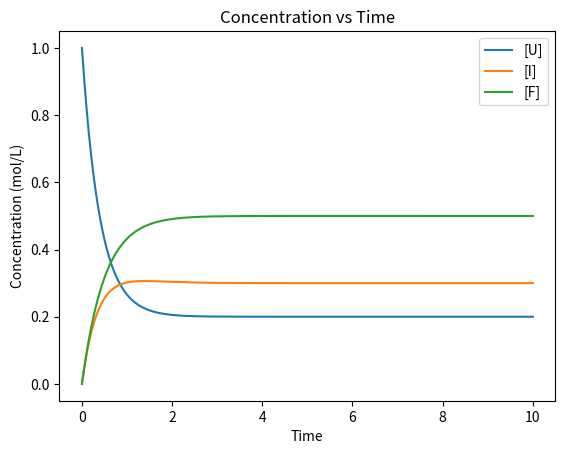

The script that saved this image:
import numpy as np
import matplotlib.pyplot as plt
from scipy.integrate import odeint


def model(y, t, k_UI, k_IU, k_IF, k_FI, k_FU, k_UF):
    U, I, F = y
    dU_dt = -k_UI * U + k_IU * I + k_UF * F - k_FU * U
    dI_dt = k_UI * U - k_IU * I - k_IF * I + k_FI * F
    dF_dt = k_IF * I - k_FI * F - k_UF * F + k_FU * U
    return [dU_dt, dI_dt, dF_dt]


U0 = 1.0  # mol/L
I0 = 0.0  # mol/L
F0 = 0.0  # mol/L
y0 = [U0, I0, F0]


k_UI = 1.0
k_IU = 0.5
k_IF = 1.0
k_FI = 0.5
k_FU = 1.0
k_UF = 0.5


t = np.linspace(0, 10, 1000)


result = odeint(model, y0, t, args=(k_UI, k_IU, k_IF, k_FI, k_FU, k_UF))


plt.plot(t, result[:, 0], label='[U]')
plt.plot(t, result[:, 1], label='[I]')
plt.plot(t, result[:, 2], label='[F]')
plt.xlabel('Time')
plt.ylabel('Concentration (mol/L)')
plt.legend()
plt.title('Concentration vs Time')
plt.show()
